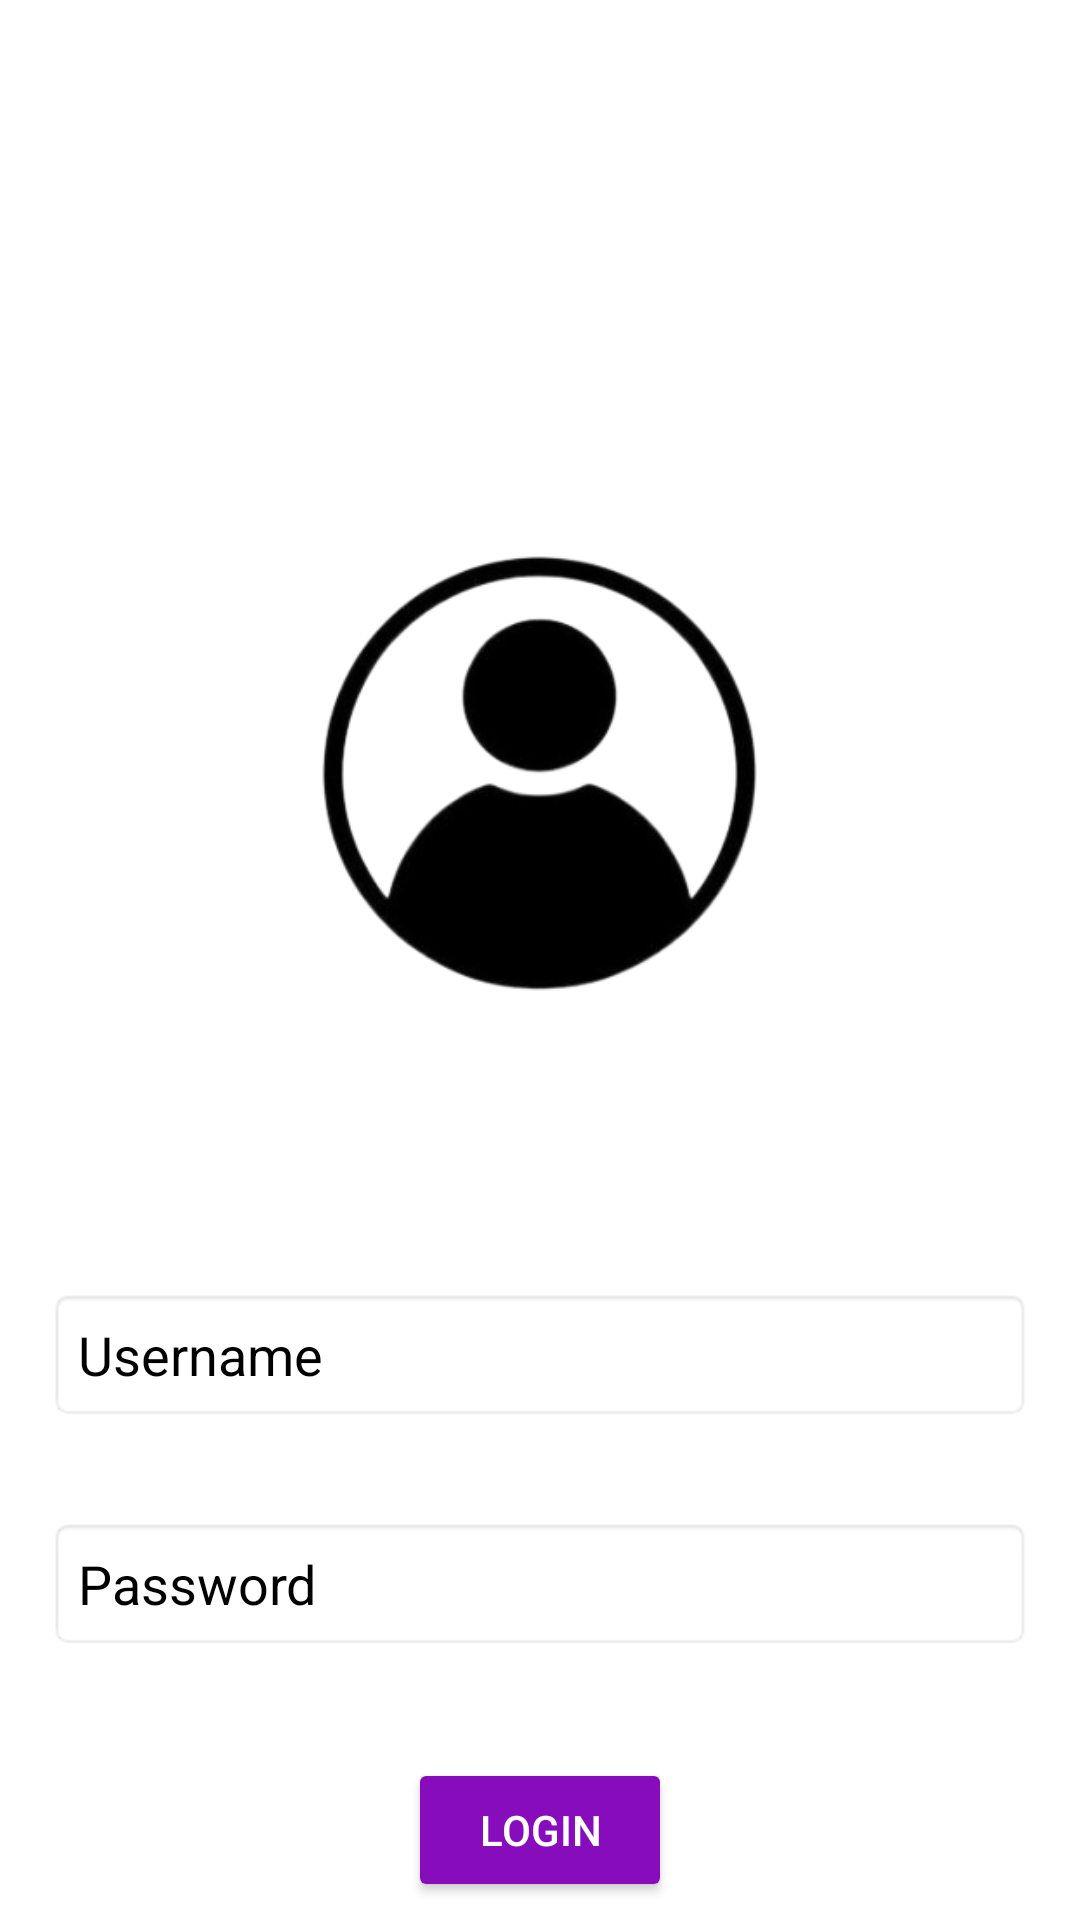

Here is an Android app screen rendered from its layout file. Give the layout XML and the strings, colors and styles it references.
<!-- AndroidManifest.xml: application theme Theme.Evoltruster -->
<!-- res/layout/activity_login.xml -->
<RelativeLayout
    xmlns:android="http://schemas.android.com/apk/res/android"
    android:layout_width="match_parent"
    android:layout_height="match_parent"
    android:background="@drawable/backgroundlogin">

    
    <TextView
        android:id="@+id/tvWelcome"
        android:layout_width="wrap_content"
        android:layout_height="wrap_content"
        android:text="Welcome to Evolls"
        android:textSize="24sp"
        android:textStyle="bold"
        android:textColor="#FFFFFF"
        android:layout_marginTop="50dp"
        android:layout_centerHorizontal="true" />

    
    <ImageView
        android:id="@+id/ivHiasan"
        android:layout_width="289dp"
        android:layout_height="311dp"
        android:layout_below="@id/tvWelcome"
        android:layout_marginTop="20dp"
        android:layout_centerHorizontal="true"
        android:src="@drawable/hiasan1" />

    
    <EditText
        android:id="@+id/etUsername"
        android:layout_width="match_parent"
        android:layout_height="wrap_content"
        android:layout_below="@id/ivHiasan"
        android:layout_centerHorizontal="true"
        android:layout_marginStart="16dp"
        android:layout_marginTop="16dp"
        android:layout_marginEnd="16dp"
        android:layout_marginBottom="16dp"
        android:background="@android:drawable/editbox_background"
        android:hint="Username"
        android:textColor="@color/black"
        android:textColorHint="@color/black"
        android:padding="10dp" />

    
    <EditText
        android:id="@+id/etPassword"
        android:layout_width="match_parent"
        android:layout_height="wrap_content"
        android:layout_below="@id/etUsername"
        android:layout_centerHorizontal="true"
        android:layout_marginStart="16dp"
        android:layout_marginTop="16dp"
        android:layout_marginEnd="16dp"
        android:layout_marginBottom="16dp"
        android:background="@android:drawable/editbox_background"
        android:hint="Password"
        android:textColor="@color/black"
        android:textColorHint="@color/black"
        android:inputType="textPassword"
        android:padding="10dp" />

    
    <Button
        android:id="@+id/btnLogin"
        android:layout_width="wrap_content"
        android:layout_height="wrap_content"
        android:layout_marginTop="20dp"
        android:text="Login"
        android:layout_below="@id/etPassword"
        android:layout_centerHorizontal="true"
        android:backgroundTint="#870DBC"
        android:textColor="#FFFFFF" />
</RelativeLayout>
<!-- resources referenced by this layout -->
<resources>
  <!-- drawable hiasan1: png bitmap (drawable, 44363 bytes) -->
  <style name="Theme.Evoltruster" parent="Theme.MaterialComponents.DayNight.DarkActionBar">
          
          <item name="colorPrimary">@color/purple_500</item>
          <item name="colorPrimaryVariant">@color/purple_700</item>
          <item name="colorOnPrimary">@color/white</item>
          
          <item name="colorSecondary">@color/teal_200</item>
          <item name="colorSecondaryVariant">@color/teal_700</item>
          <item name="colorOnSecondary">@color/black</item>
          
          <item name="android:statusBarColor">?attr/colorPrimaryVariant</item>
          
      </style>
  <!-- not gathered from this repository: default colours our renderer supplied (Android Studio template values) -->
  <color name="purple_500">#FF6200EE</color>
  <color name="purple_700">#FF3700B3</color>
  <color name="teal_200">#FF03DAC5</color>
  <color name="teal_700">#FF018786</color>
  <color name="black">#FF000000</color>
  <color name="white">#FFFFFFFF</color>
</resources>
